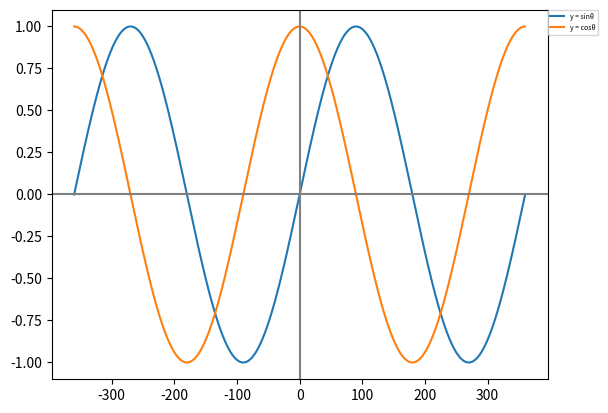

Write the Python code that produced this figure.
# -*- Coding:UTF-8 -*-
import math
import numpy as np
from numpy.linalg import solve
from matplotlib import pyplot as plt

# グラフを作成する関数
def MakeGraph():

    # 角度（θ）の値を便宜上、-360°〜360°にする（0.1°間隔で配列に格納）
    thetamin = -360
    thetamax = 360
    thetainterval = 0.1
    theta = np.arange(thetamin, thetamax, thetainterval)

    # sinθを格納する配列
    ysin = []
    # cosθを格納する配列
    ycos = []

    # 角度(θ)の配列分ループ処理
    for i in range(len(theta)):
        # 度数法→ラジアンに変換
        radian_theta = math.radians(theta[i])

        # y = sinθの値を格納
        ysin.append(math.sin(radian_theta))

        # y = cosθの値を格納
        ycos.append(math.cos(radian_theta))

    # グラフを作成
    plt.plot(theta, ysin, label = "y = sinθ")
    plt.plot(theta, ycos, label = "y = cosθ")

    # ラベルの表示
    plt.legend(bbox_to_anchor=(1, 1), loc='upper left', borderaxespad=0, fontsize=5)


    ########## グラフにθ(x)軸,y軸（0）を図示 ##########
    # 補助線（0）を作成　[axhline：水平　axvline:垂直]
    plt.axhline(y = 0, color = "gray")
    plt.axvline(x = 0, color = "gray")
    ############################################

    # グラフを表示
    plt.show()


# メイン処理
if __name__ == '__main__':
    # グラフの作成
    MakeGraph()
